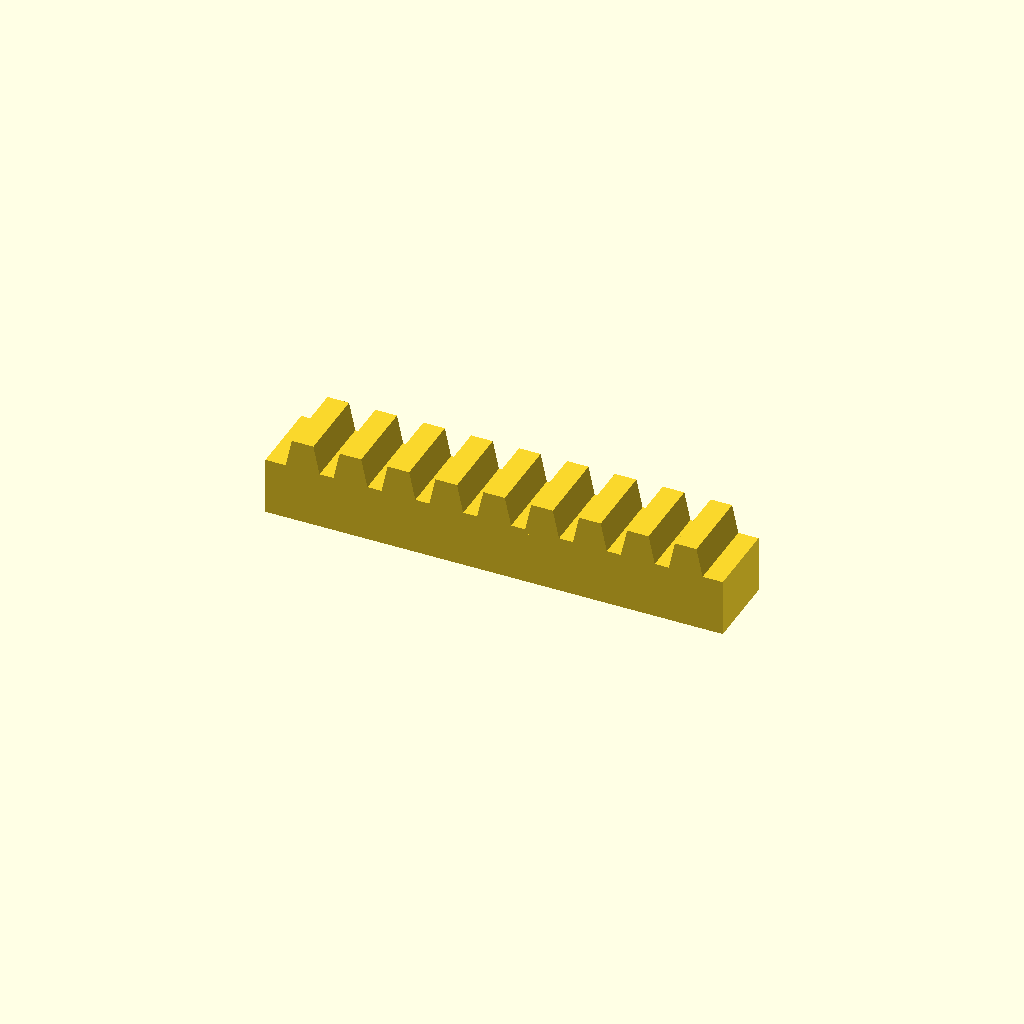
Cell 1: the model at its default parameters.
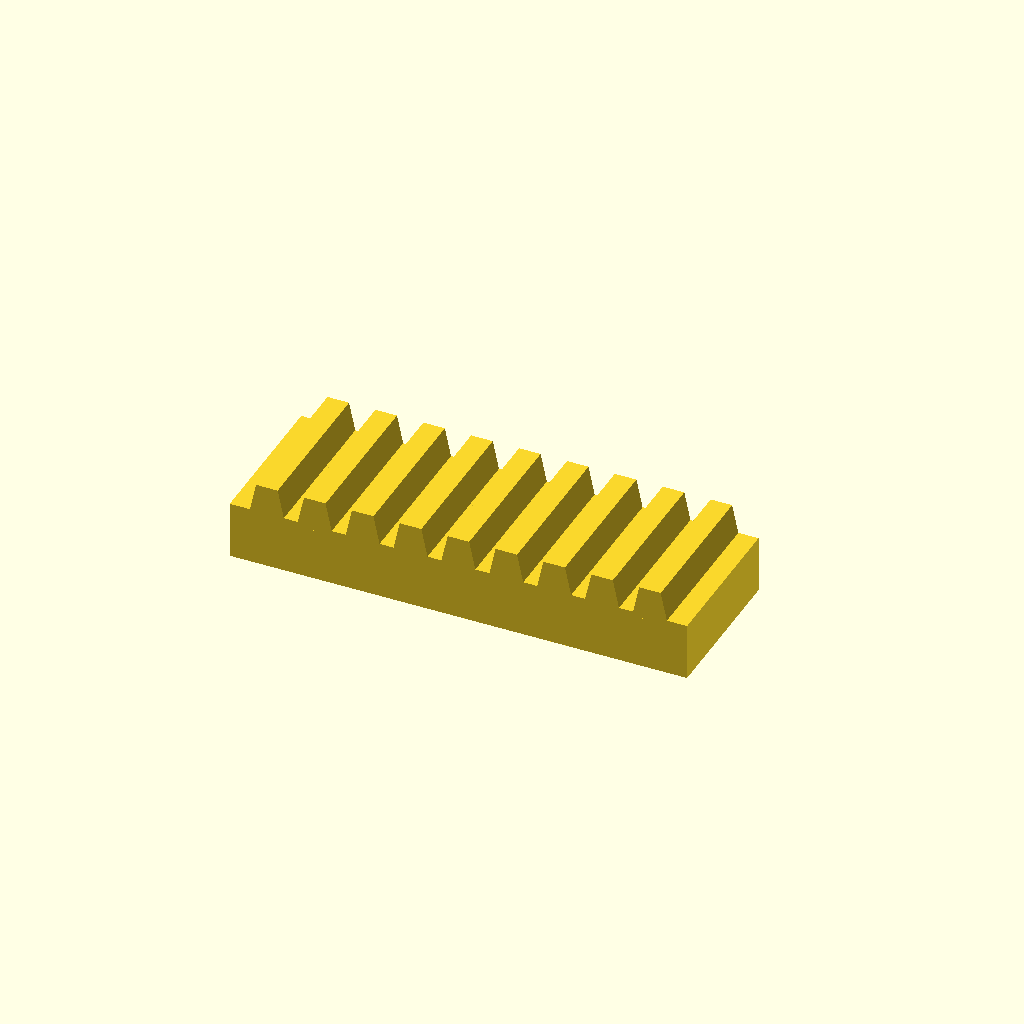
Cell 2: the same model with bar_w = 32.
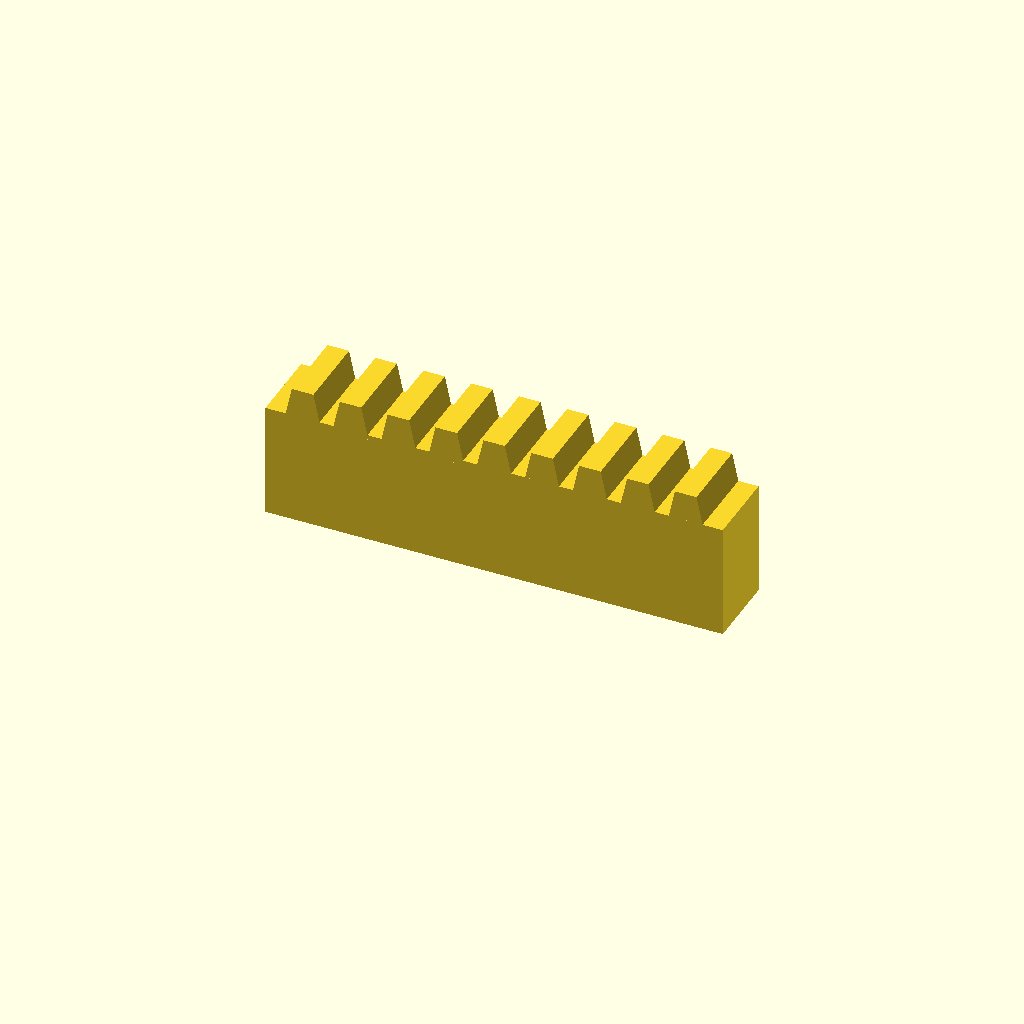
Cell 3: the same model with bar_h = 24.
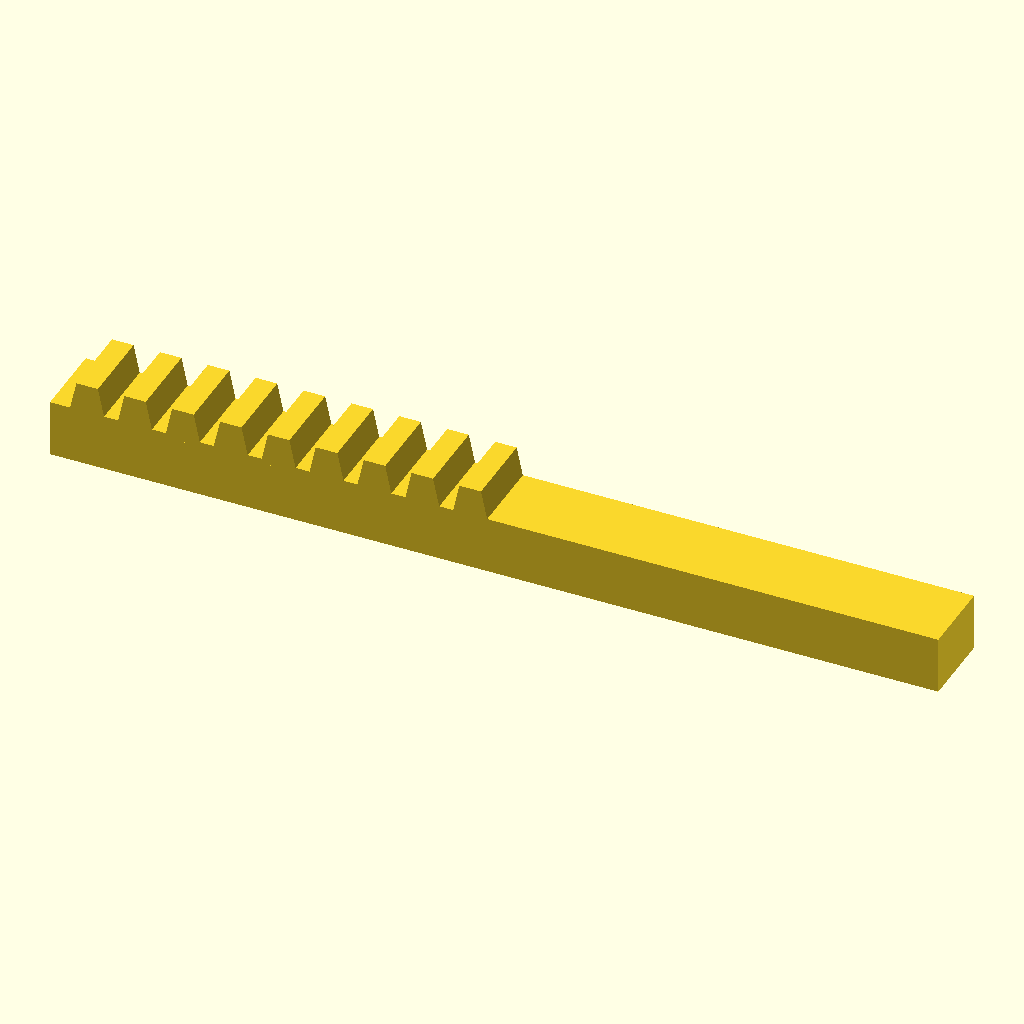
Cell 4: the same model with teeth = 18.
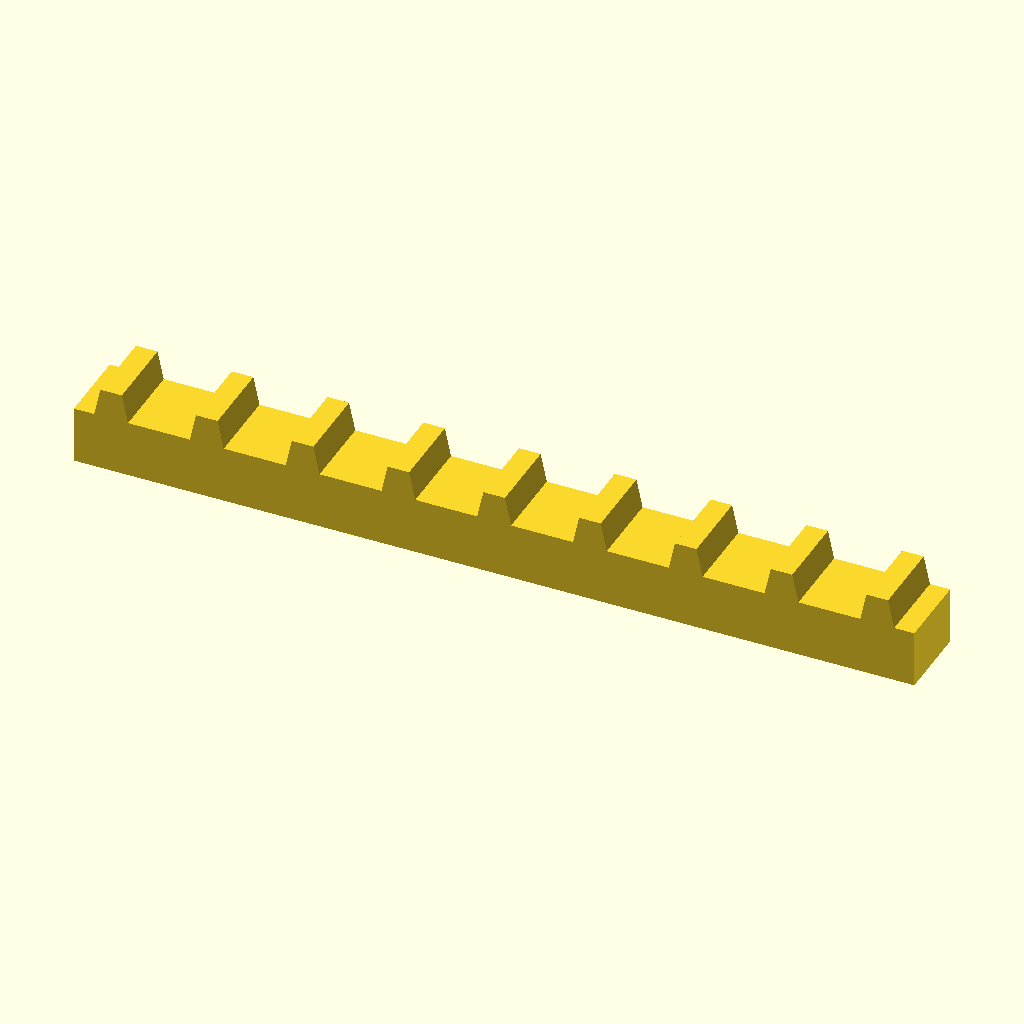
Cell 5 — pitch set to 20, the other parameters unchanged.
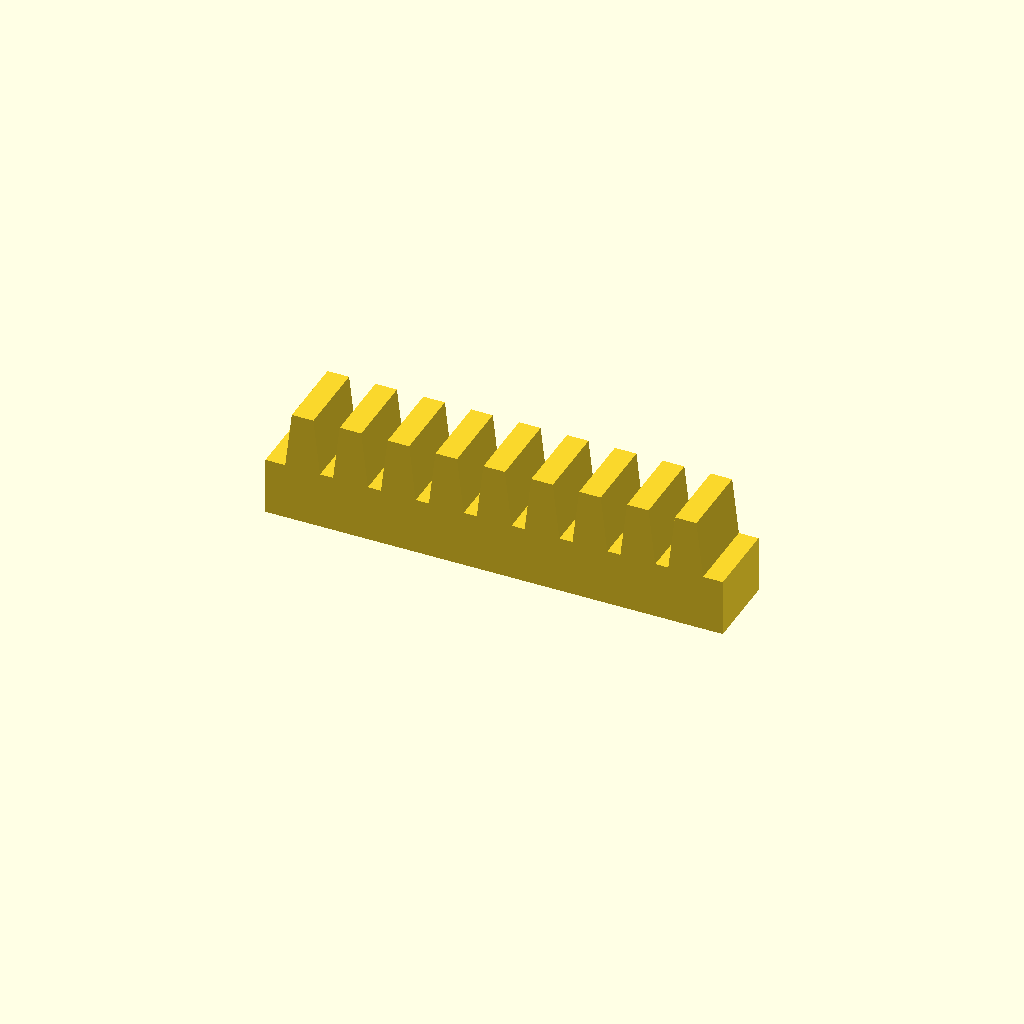
Cell 6: tooth_h = 12 (everything else at default).
One fixed orthographic camera (rotation 55°, 0°, 25°; colour scheme Cornfield) for every cell.
Source of the model, optional_data/data/place1/rackbars/part_0093.scad:
$fn = 32;

// ----------------------------------------------------------------------
// Toothed rack, 9 teeth
// 10 mm pitch, 6 mm teeth
// ----------------------------------------------------------------------

// --- parameters (mm) ---
bar_w = 16;     // bar width (Y)
bar_h = 12;     // bar height (Z)
teeth = 9;      // number of teeth
pitch = 10;     // tooth pitch
tooth_h = 6;    // tooth height above the bar
root_w = 7.5;   // tooth width at the root
crest_w = 4.5;  // tooth width at the crest

// --- derived feature positions (mm) ---
span = (teeth - 1) * pitch;  // = 80   distance between the outer teeth
bar_l = span + root_w + 8;   // = 95.5   bar length: teeth plus 4 mm at each end
tooth_x = -span / 2;         // = -40   X of the first tooth
height = bar_h + tooth_h;    // = 18   overall height
feature_centers = [
  [tooth_x + 0 * pitch, -bar_w / 2],
  [tooth_x + 1 * pitch, -bar_w / 2],
  [tooth_x + 2 * pitch, -bar_w / 2],
  [tooth_x + 3 * pitch, -bar_w / 2],
  [tooth_x + 4 * pitch, -bar_w / 2],
  [tooth_x + 5 * pitch, -bar_w / 2],
  [tooth_x + 6 * pitch, -bar_w / 2],
  [tooth_x + 7 * pitch, -bar_w / 2],
  [tooth_x + 8 * pitch, -bar_w / 2]
];   // tooth centre line, drives the tooth loop

// bar with a rack of teeth, one extruded trapezoium per centre
module rack_tooth() {
  linear_extrude(height = bar_w)
    polygon(points = [
      [0, 0],
      [root_w, 0],
      [root_w / 2 + crest_w / 2, tooth_h + 1],
      [root_w / 2 - crest_w / 2, tooth_h + 1]
    ]);
}

union() {
  translate([-bar_l / 2, -bar_w, 0]) cube([bar_l, bar_w, bar_h]);
  for (centre = feature_centers)
    translate([centre[0] - root_w / 2, 0, bar_h - 1]) rotate([90, 0, 0]) rack_tooth();
}
Parameter table extracted from the source (name, type, default, range or options):
bar_w: number, default 16
bar_h: number, default 12
teeth: number, default 9
pitch: number, default 10
tooth_h: number, default 6
root_w: number, default 7.5
crest_w: number, default 4.5
